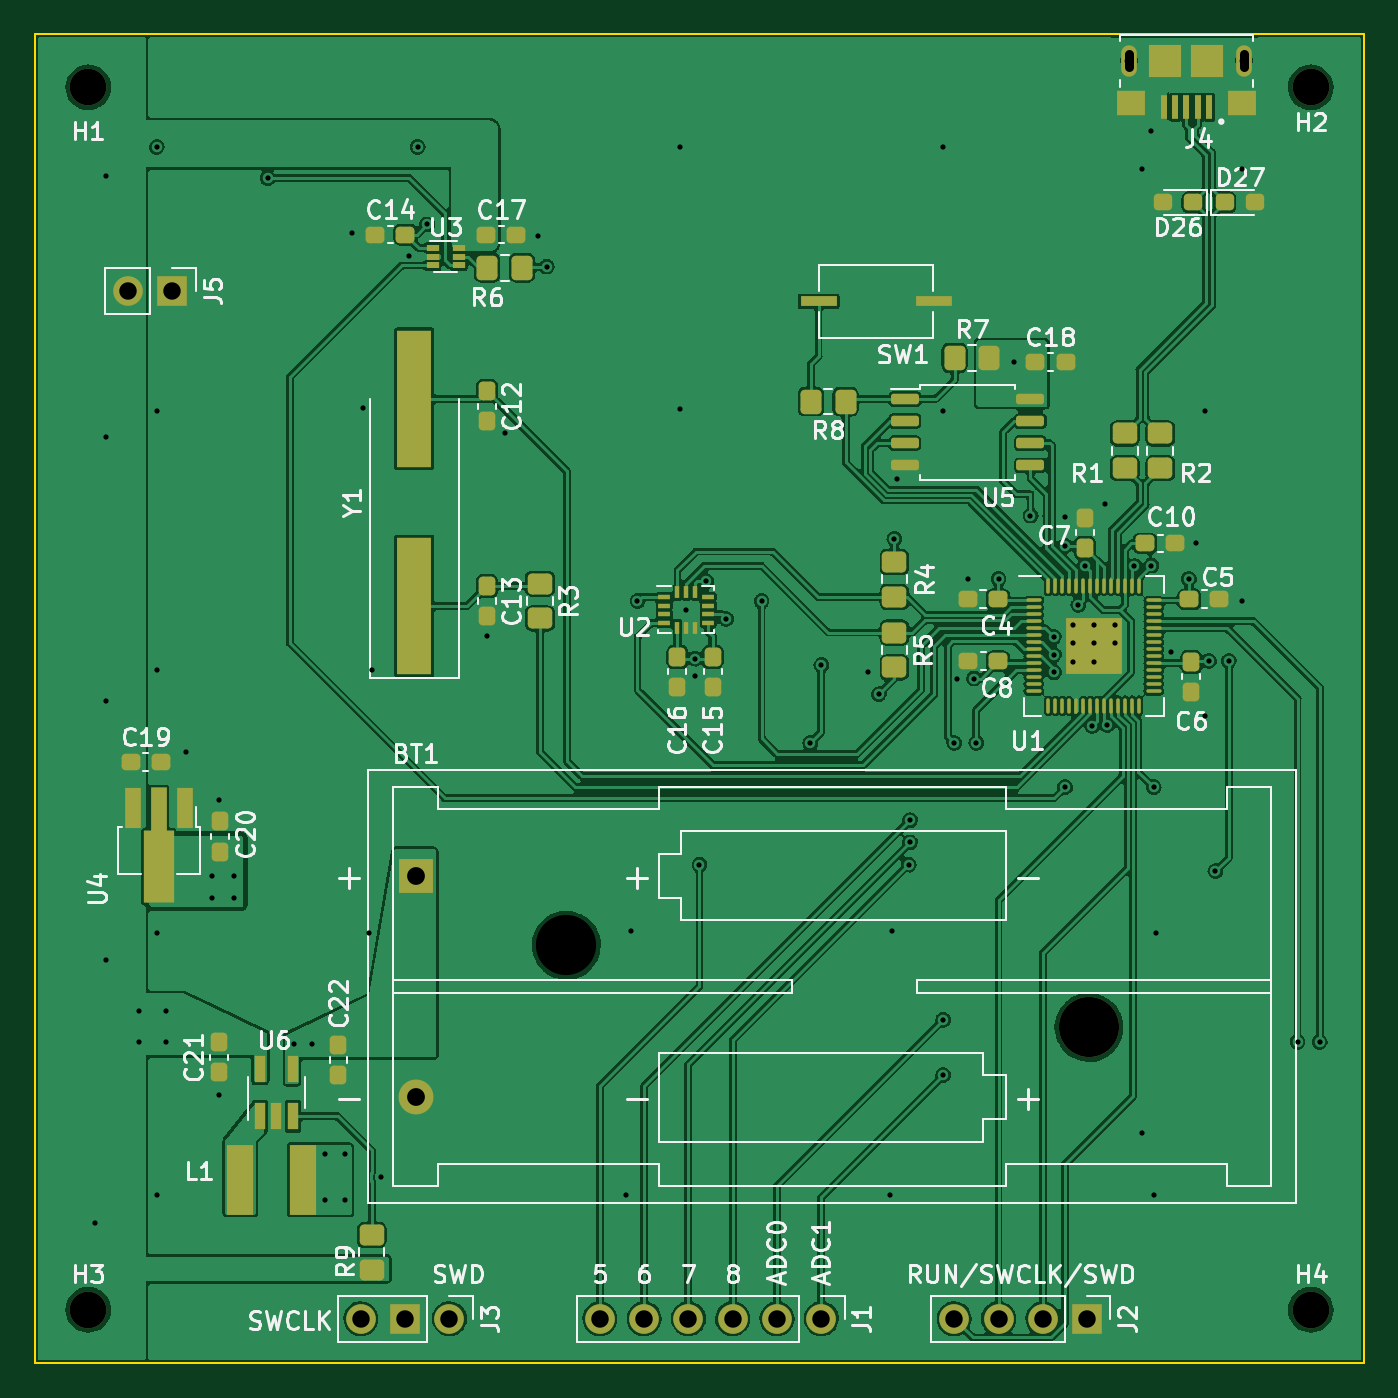
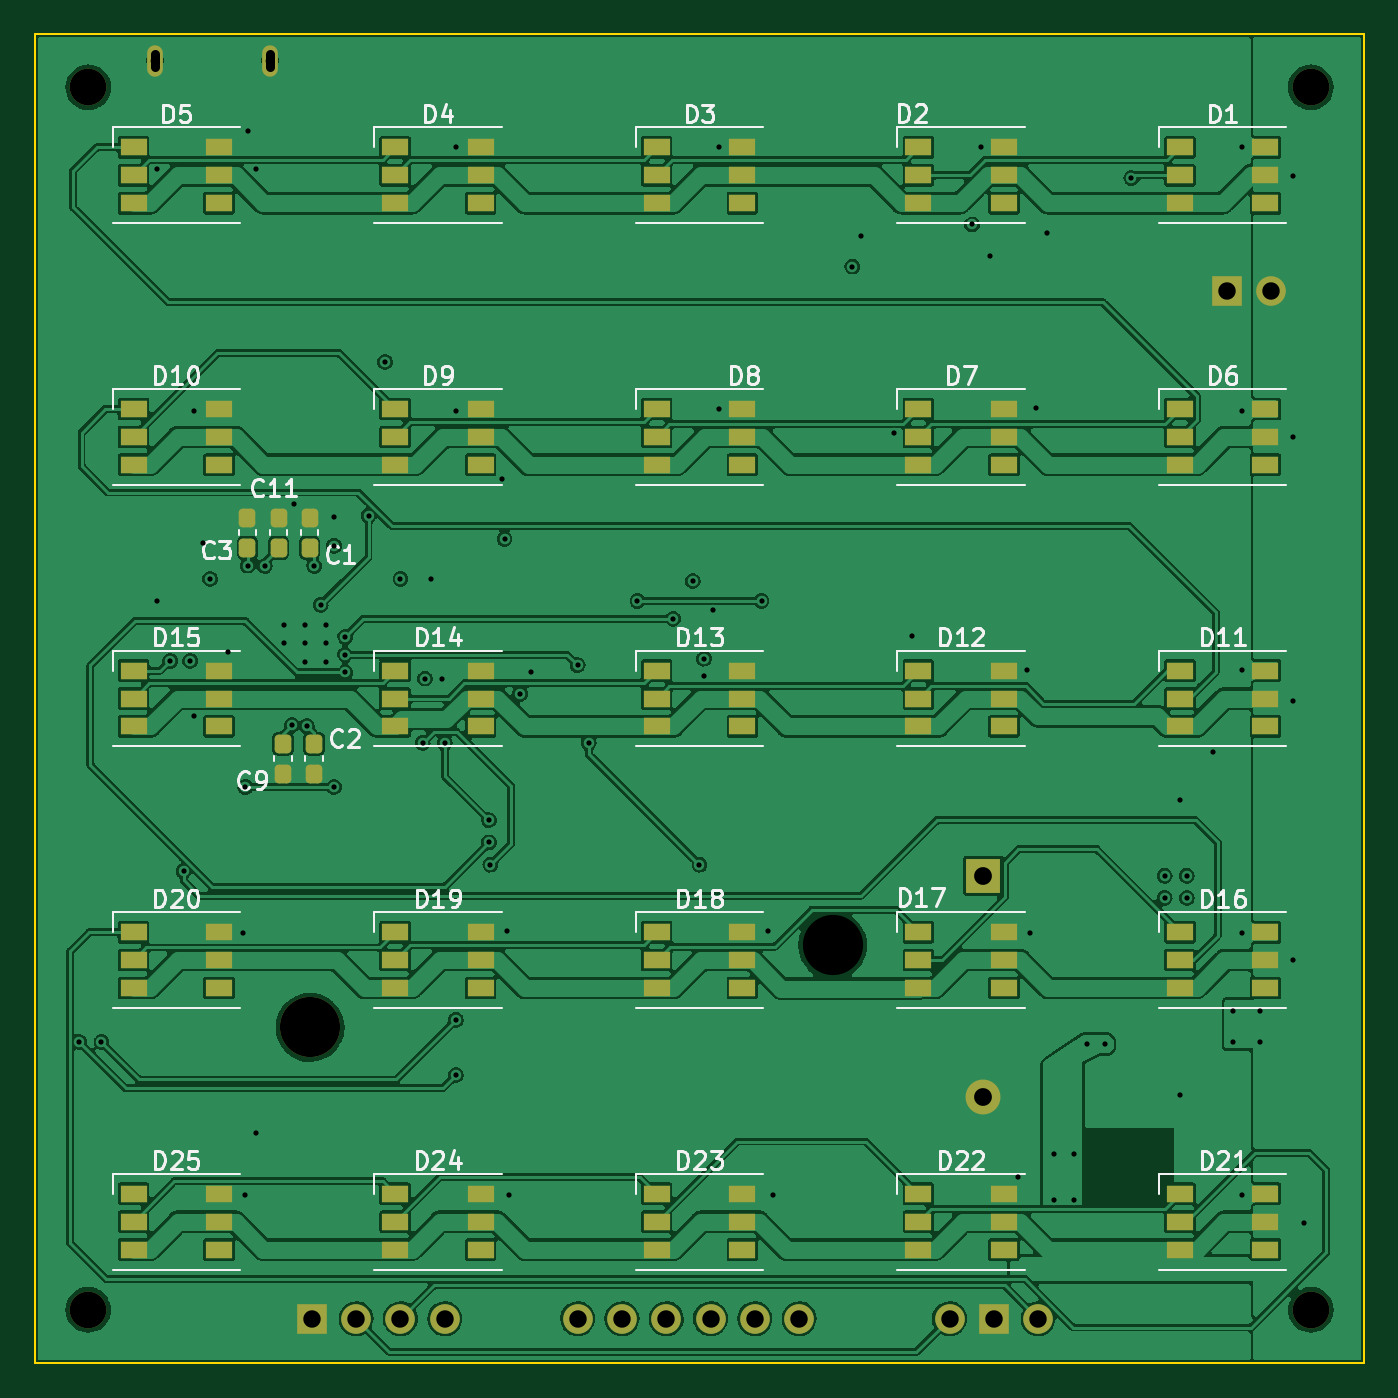
Circuit board: 11 layer files. Board 76.2 x 76.2 mm.
- bottom_copper: control_board-B_Cu.gbl (355563 bytes)
- bottom_mask: control_board-B_Mask.gbs (6334 bytes)
- paste: control_board-B_Paste.gbp (5394 bytes)
- bottom_silk: control_board-B_Silkscreen.gbo (35213 bytes)
- outline: control_board-Edge_Cuts.gm1 (736 bytes)
- top_copper: control_board-F_Cu.gtl (281694 bytes)
- top_mask: control_board-F_Mask.gts (8143 bytes)
- paste: control_board-F_Paste.gtp (7188 bytes)
- top_silk: control_board-F_Silkscreen.gto (60637 bytes)
- drill: control_board-NPTH.drl (604 bytes)
- drill: control_board-PTH.drl (2753 bytes)

=== bottom_copper: control_board-B_Cu.gbl (355563 bytes, source omitted) ===
=== bottom_mask: control_board-B_Mask.gbs ===
G04 #@! TF.GenerationSoftware,KiCad,Pcbnew,(6.0.5)*
G04 #@! TF.CreationDate,2023-04-10T12:53:00-04:00*
G04 #@! TF.ProjectId,control_board,636f6e74-726f-46c5-9f62-6f6172642e6b,rev?*
G04 #@! TF.SameCoordinates,Original*
G04 #@! TF.FileFunction,Soldermask,Bot*
G04 #@! TF.FilePolarity,Negative*
%FSLAX46Y46*%
G04 Gerber Fmt 4.6, Leading zero omitted, Abs format (unit mm)*
G04 Created by KiCad (PCBNEW (6.0.5)) date 2023-04-10 12:53:00*
%MOMM*%
%LPD*%
G01*
G04 APERTURE LIST*
G04 Aperture macros list*
%AMRoundRect*
0 Rectangle with rounded corners*
0 $1 Rounding radius*
0 $2 $3 $4 $5 $6 $7 $8 $9 X,Y pos of 4 corners*
0 Add a 4 corners polygon primitive as box body*
4,1,4,$2,$3,$4,$5,$6,$7,$8,$9,$2,$3,0*
0 Add four circle primitives for the rounded corners*
1,1,$1+$1,$2,$3*
1,1,$1+$1,$4,$5*
1,1,$1+$1,$6,$7*
1,1,$1+$1,$8,$9*
0 Add four rect primitives between the rounded corners*
20,1,$1+$1,$2,$3,$4,$5,0*
20,1,$1+$1,$4,$5,$6,$7,0*
20,1,$1+$1,$6,$7,$8,$9,0*
20,1,$1+$1,$8,$9,$2,$3,0*%
G04 Aperture macros list end*
%ADD10R,1.700000X1.700000*%
%ADD11O,1.700000X1.700000*%
%ADD12O,0.900000X1.800000*%
%ADD13C,0.500000*%
%ADD14C,2.100000*%
%ADD15C,2.000000*%
%ADD16R,2.000000X2.000000*%
%ADD17C,3.450000*%
%ADD18R,1.500000X1.000000*%
%ADD19RoundRect,0.237500X0.237500X-0.300000X0.237500X0.300000X-0.237500X0.300000X-0.237500X-0.300000X0*%
%ADD20RoundRect,0.237500X-0.237500X0.300000X-0.237500X-0.300000X0.237500X-0.300000X0.237500X0.300000X0*%
G04 APERTURE END LIST*
D10*
X161925000Y-124460000D03*
D11*
X159385000Y-124460000D03*
X156845000Y-124460000D03*
X154305000Y-124460000D03*
D12*
X170918250Y-52324000D03*
X164318250Y-52324000D03*
D13*
X170918250Y-52324000D03*
X164318250Y-52324000D03*
D14*
X174752000Y-53848000D03*
D15*
X123420000Y-111760000D03*
D16*
X123420000Y-99060000D03*
D17*
X162030000Y-107760000D03*
D11*
X125365000Y-124460000D03*
D10*
X122825000Y-124460000D03*
D11*
X120285000Y-124460000D03*
D14*
X104648000Y-123952000D03*
D11*
X146685000Y-124460000D03*
X144145000Y-124460000D03*
X141605000Y-124460000D03*
X139065000Y-124460000D03*
X136525000Y-124460000D03*
X133985000Y-124460000D03*
D10*
X109479000Y-65532000D03*
D11*
X106939000Y-65532000D03*
D14*
X104648000Y-53848000D03*
X174752000Y-123952000D03*
D18*
X157150000Y-117300000D03*
X157150000Y-118900000D03*
X157150000Y-120500000D03*
X152250000Y-120500000D03*
X152250000Y-118900000D03*
X152250000Y-117300000D03*
X172150000Y-117300000D03*
X172150000Y-118900000D03*
X172150000Y-120500000D03*
X167250000Y-120500000D03*
X167250000Y-118900000D03*
X167250000Y-117300000D03*
D19*
X162060000Y-80264000D03*
X162060000Y-78539000D03*
D18*
X142150000Y-57300000D03*
X142150000Y-58900000D03*
X142150000Y-60500000D03*
X137250000Y-60500000D03*
X137250000Y-58900000D03*
X137250000Y-57300000D03*
X112150000Y-57300000D03*
X112150000Y-58900000D03*
X112150000Y-60500000D03*
X107250000Y-60500000D03*
X107250000Y-58900000D03*
X107250000Y-57300000D03*
D19*
X165616000Y-80264000D03*
X165616000Y-78539000D03*
D18*
X157150000Y-87300000D03*
X157150000Y-88900000D03*
X157150000Y-90500000D03*
X152250000Y-90500000D03*
X152250000Y-88900000D03*
X152250000Y-87300000D03*
X142150000Y-87300000D03*
X142150000Y-88900000D03*
X142150000Y-90500000D03*
X137250000Y-90500000D03*
X137250000Y-88900000D03*
X137250000Y-87300000D03*
D20*
X161806000Y-91493000D03*
X161806000Y-93218000D03*
D18*
X127150000Y-72300000D03*
X127150000Y-73900000D03*
X127150000Y-75500000D03*
X122250000Y-75500000D03*
X122250000Y-73900000D03*
X122250000Y-72300000D03*
X157150000Y-72300000D03*
X157150000Y-73900000D03*
X157150000Y-75500000D03*
X152250000Y-75500000D03*
X152250000Y-73900000D03*
X152250000Y-72300000D03*
X172150000Y-87300000D03*
X172150000Y-88900000D03*
X172150000Y-90500000D03*
X167250000Y-90500000D03*
X167250000Y-88900000D03*
X167250000Y-87300000D03*
X112150000Y-102300000D03*
X112150000Y-103900000D03*
X112150000Y-105500000D03*
X107250000Y-105500000D03*
X107250000Y-103900000D03*
X107250000Y-102300000D03*
X142150000Y-117300000D03*
X142150000Y-118900000D03*
X142150000Y-120500000D03*
X137250000Y-120500000D03*
X137250000Y-118900000D03*
X137250000Y-117300000D03*
X157150000Y-57300000D03*
X157150000Y-58900000D03*
X157150000Y-60500000D03*
X152250000Y-60500000D03*
X152250000Y-58900000D03*
X152250000Y-57300000D03*
X172150000Y-57300000D03*
X172150000Y-58900000D03*
X172150000Y-60500000D03*
X167250000Y-60500000D03*
X167250000Y-58900000D03*
X167250000Y-57300000D03*
X142150000Y-102300000D03*
X142150000Y-103900000D03*
X142150000Y-105500000D03*
X137250000Y-105500000D03*
X137250000Y-103900000D03*
X137250000Y-102300000D03*
X172150000Y-72300000D03*
X172150000Y-73900000D03*
X172150000Y-75500000D03*
X167250000Y-75500000D03*
X167250000Y-73900000D03*
X167250000Y-72300000D03*
X172150000Y-102300000D03*
X172150000Y-103900000D03*
X172150000Y-105500000D03*
X167250000Y-105500000D03*
X167250000Y-103900000D03*
X167250000Y-102300000D03*
X142150000Y-72300000D03*
X142150000Y-73900000D03*
X142150000Y-75500000D03*
X137250000Y-75500000D03*
X137250000Y-73900000D03*
X137250000Y-72300000D03*
X127150000Y-102300000D03*
X127150000Y-103900000D03*
X127150000Y-105500000D03*
X122250000Y-105500000D03*
X122250000Y-103900000D03*
X122250000Y-102300000D03*
X127150000Y-57300000D03*
X127150000Y-58900000D03*
X127150000Y-60500000D03*
X122250000Y-60500000D03*
X122250000Y-58900000D03*
X122250000Y-57300000D03*
D20*
X163576000Y-91493000D03*
X163576000Y-93218000D03*
D18*
X112150000Y-117300000D03*
X112150000Y-118900000D03*
X112150000Y-120500000D03*
X107250000Y-120500000D03*
X107250000Y-118900000D03*
X107250000Y-117300000D03*
X157150000Y-102300000D03*
X157150000Y-103900000D03*
X157150000Y-105500000D03*
X152250000Y-105500000D03*
X152250000Y-103900000D03*
X152250000Y-102300000D03*
X112150000Y-87300000D03*
X112150000Y-88900000D03*
X112150000Y-90500000D03*
X107250000Y-90500000D03*
X107250000Y-88900000D03*
X107250000Y-87300000D03*
X127150000Y-87300000D03*
X127150000Y-88900000D03*
X127150000Y-90500000D03*
X122250000Y-90500000D03*
X122250000Y-88900000D03*
X122250000Y-87300000D03*
D19*
X163838000Y-80264000D03*
X163838000Y-78539000D03*
D18*
X112150000Y-72300000D03*
X112150000Y-73900000D03*
X112150000Y-75500000D03*
X107250000Y-75500000D03*
X107250000Y-73900000D03*
X107250000Y-72300000D03*
X127150000Y-117300000D03*
X127150000Y-118900000D03*
X127150000Y-120500000D03*
X122250000Y-120500000D03*
X122250000Y-118900000D03*
X122250000Y-117300000D03*
M02*

=== paste: control_board-B_Paste.gbp ===
G04 #@! TF.GenerationSoftware,KiCad,Pcbnew,(6.0.5)*
G04 #@! TF.CreationDate,2023-04-10T12:53:00-04:00*
G04 #@! TF.ProjectId,control_board,636f6e74-726f-46c5-9f62-6f6172642e6b,rev?*
G04 #@! TF.SameCoordinates,Original*
G04 #@! TF.FileFunction,Paste,Bot*
G04 #@! TF.FilePolarity,Positive*
%FSLAX46Y46*%
G04 Gerber Fmt 4.6, Leading zero omitted, Abs format (unit mm)*
G04 Created by KiCad (PCBNEW (6.0.5)) date 2023-04-10 12:53:00*
%MOMM*%
%LPD*%
G01*
G04 APERTURE LIST*
G04 Aperture macros list*
%AMRoundRect*
0 Rectangle with rounded corners*
0 $1 Rounding radius*
0 $2 $3 $4 $5 $6 $7 $8 $9 X,Y pos of 4 corners*
0 Add a 4 corners polygon primitive as box body*
4,1,4,$2,$3,$4,$5,$6,$7,$8,$9,$2,$3,0*
0 Add four circle primitives for the rounded corners*
1,1,$1+$1,$2,$3*
1,1,$1+$1,$4,$5*
1,1,$1+$1,$6,$7*
1,1,$1+$1,$8,$9*
0 Add four rect primitives between the rounded corners*
20,1,$1+$1,$2,$3,$4,$5,0*
20,1,$1+$1,$4,$5,$6,$7,0*
20,1,$1+$1,$6,$7,$8,$9,0*
20,1,$1+$1,$8,$9,$2,$3,0*%
G04 Aperture macros list end*
%ADD10R,1.500000X1.000000*%
%ADD11RoundRect,0.237500X0.237500X-0.300000X0.237500X0.300000X-0.237500X0.300000X-0.237500X-0.300000X0*%
%ADD12RoundRect,0.237500X-0.237500X0.300000X-0.237500X-0.300000X0.237500X-0.300000X0.237500X0.300000X0*%
G04 APERTURE END LIST*
D10*
X157150000Y-117300000D03*
X157150000Y-118900000D03*
X157150000Y-120500000D03*
X152250000Y-120500000D03*
X152250000Y-118900000D03*
X152250000Y-117300000D03*
X172150000Y-117300000D03*
X172150000Y-118900000D03*
X172150000Y-120500000D03*
X167250000Y-120500000D03*
X167250000Y-118900000D03*
X167250000Y-117300000D03*
D11*
X162060000Y-80264000D03*
X162060000Y-78539000D03*
D10*
X142150000Y-57300000D03*
X142150000Y-58900000D03*
X142150000Y-60500000D03*
X137250000Y-60500000D03*
X137250000Y-58900000D03*
X137250000Y-57300000D03*
X112150000Y-57300000D03*
X112150000Y-58900000D03*
X112150000Y-60500000D03*
X107250000Y-60500000D03*
X107250000Y-58900000D03*
X107250000Y-57300000D03*
D11*
X165616000Y-80264000D03*
X165616000Y-78539000D03*
D10*
X157150000Y-87300000D03*
X157150000Y-88900000D03*
X157150000Y-90500000D03*
X152250000Y-90500000D03*
X152250000Y-88900000D03*
X152250000Y-87300000D03*
X142150000Y-87300000D03*
X142150000Y-88900000D03*
X142150000Y-90500000D03*
X137250000Y-90500000D03*
X137250000Y-88900000D03*
X137250000Y-87300000D03*
D12*
X161806000Y-91493000D03*
X161806000Y-93218000D03*
D10*
X127150000Y-72300000D03*
X127150000Y-73900000D03*
X127150000Y-75500000D03*
X122250000Y-75500000D03*
X122250000Y-73900000D03*
X122250000Y-72300000D03*
X157150000Y-72300000D03*
X157150000Y-73900000D03*
X157150000Y-75500000D03*
X152250000Y-75500000D03*
X152250000Y-73900000D03*
X152250000Y-72300000D03*
X172150000Y-87300000D03*
X172150000Y-88900000D03*
X172150000Y-90500000D03*
X167250000Y-90500000D03*
X167250000Y-88900000D03*
X167250000Y-87300000D03*
X112150000Y-102300000D03*
X112150000Y-103900000D03*
X112150000Y-105500000D03*
X107250000Y-105500000D03*
X107250000Y-103900000D03*
X107250000Y-102300000D03*
X142150000Y-117300000D03*
X142150000Y-118900000D03*
X142150000Y-120500000D03*
X137250000Y-120500000D03*
X137250000Y-118900000D03*
X137250000Y-117300000D03*
X157150000Y-57300000D03*
X157150000Y-58900000D03*
X157150000Y-60500000D03*
X152250000Y-60500000D03*
X152250000Y-58900000D03*
X152250000Y-57300000D03*
X172150000Y-57300000D03*
X172150000Y-58900000D03*
X172150000Y-60500000D03*
X167250000Y-60500000D03*
X167250000Y-58900000D03*
X167250000Y-57300000D03*
X142150000Y-102300000D03*
X142150000Y-103900000D03*
X142150000Y-105500000D03*
X137250000Y-105500000D03*
X137250000Y-103900000D03*
X137250000Y-102300000D03*
X172150000Y-72300000D03*
X172150000Y-73900000D03*
X172150000Y-75500000D03*
X167250000Y-75500000D03*
X167250000Y-73900000D03*
X167250000Y-72300000D03*
X172150000Y-102300000D03*
X172150000Y-103900000D03*
X172150000Y-105500000D03*
X167250000Y-105500000D03*
X167250000Y-103900000D03*
X167250000Y-102300000D03*
X142150000Y-72300000D03*
X142150000Y-73900000D03*
X142150000Y-75500000D03*
X137250000Y-75500000D03*
X137250000Y-73900000D03*
X137250000Y-72300000D03*
X127150000Y-102300000D03*
X127150000Y-103900000D03*
X127150000Y-105500000D03*
X122250000Y-105500000D03*
X122250000Y-103900000D03*
X122250000Y-102300000D03*
X127150000Y-57300000D03*
X127150000Y-58900000D03*
X127150000Y-60500000D03*
X122250000Y-60500000D03*
X122250000Y-58900000D03*
X122250000Y-57300000D03*
D12*
X163576000Y-91493000D03*
X163576000Y-93218000D03*
D10*
X112150000Y-117300000D03*
X112150000Y-118900000D03*
X112150000Y-120500000D03*
X107250000Y-120500000D03*
X107250000Y-118900000D03*
X107250000Y-117300000D03*
X157150000Y-102300000D03*
X157150000Y-103900000D03*
X157150000Y-105500000D03*
X152250000Y-105500000D03*
X152250000Y-103900000D03*
X152250000Y-102300000D03*
X112150000Y-87300000D03*
X112150000Y-88900000D03*
X112150000Y-90500000D03*
X107250000Y-90500000D03*
X107250000Y-88900000D03*
X107250000Y-87300000D03*
X127150000Y-87300000D03*
X127150000Y-88900000D03*
X127150000Y-90500000D03*
X122250000Y-90500000D03*
X122250000Y-88900000D03*
X122250000Y-87300000D03*
D11*
X163838000Y-80264000D03*
X163838000Y-78539000D03*
D10*
X112150000Y-72300000D03*
X112150000Y-73900000D03*
X112150000Y-75500000D03*
X107250000Y-75500000D03*
X107250000Y-73900000D03*
X107250000Y-72300000D03*
X127150000Y-117300000D03*
X127150000Y-118900000D03*
X127150000Y-120500000D03*
X122250000Y-120500000D03*
X122250000Y-118900000D03*
X122250000Y-117300000D03*
M02*

=== bottom_silk: control_board-B_Silkscreen.gbo (35213 bytes, source omitted) ===
=== outline: control_board-Edge_Cuts.gm1 ===
G04 #@! TF.GenerationSoftware,KiCad,Pcbnew,(6.0.5)*
G04 #@! TF.CreationDate,2023-04-10T12:53:00-04:00*
G04 #@! TF.ProjectId,control_board,636f6e74-726f-46c5-9f62-6f6172642e6b,rev?*
G04 #@! TF.SameCoordinates,Original*
G04 #@! TF.FileFunction,Profile,NP*
%FSLAX46Y46*%
G04 Gerber Fmt 4.6, Leading zero omitted, Abs format (unit mm)*
G04 Created by KiCad (PCBNEW (6.0.5)) date 2023-04-10 12:53:00*
%MOMM*%
%LPD*%
G01*
G04 APERTURE LIST*
G04 #@! TA.AperFunction,Profile*
%ADD10C,0.100000*%
G04 #@! TD*
G04 APERTURE END LIST*
D10*
X101600000Y-127000000D02*
X177800000Y-127000000D01*
X177800000Y-127000000D02*
X177800000Y-50800000D01*
X177800000Y-50800000D02*
X101600000Y-50800000D01*
X101600000Y-50800000D02*
X101600000Y-127000000D01*
M02*

=== top_copper: control_board-F_Cu.gtl (281694 bytes, source omitted) ===
=== top_mask: control_board-F_Mask.gts (8143 bytes, source omitted) ===
=== paste: control_board-F_Paste.gtp (7188 bytes, source omitted) ===
=== top_silk: control_board-F_Silkscreen.gto (60637 bytes, source omitted) ===
=== drill: control_board-NPTH.drl ===
M48
; DRILL file {KiCad (6.0.5)} date Mon Apr 10 12:53:02 2023
; FORMAT={-:-/ absolute / metric / decimal}
; #@! TF.CreationDate,2023-04-10T12:53:02-04:00
; #@! TF.GenerationSoftware,Kicad,Pcbnew,(6.0.5)
; #@! TF.FileFunction,NonPlated,1,4,NPTH
FMAT,2
METRIC
; #@! TA.AperFunction,NonPlated,NPTH,ComponentDrill
T1C0.500
; #@! TA.AperFunction,NonPlated,NPTH,ComponentDrill
T2C2.100
; #@! TA.AperFunction,NonPlated,NPTH,ComponentDrill
T3C3.450
%
G90
G05
T1
X164.318Y-52.324
X170.918Y-52.324
T2
X104.648Y-53.848
X104.648Y-123.952
X174.752Y-53.848
X174.752Y-123.952
T3
X132.06Y-103.06
X162.03Y-107.76
T0
M30

=== drill: control_board-PTH.drl ===
M48
; DRILL file {KiCad (6.0.5)} date Mon Apr 10 12:53:02 2023
; FORMAT={-:-/ absolute / metric / decimal}
; #@! TF.CreationDate,2023-04-10T12:53:02-04:00
; #@! TF.GenerationSoftware,Kicad,Pcbnew,(6.0.5)
; #@! TF.FileFunction,Plated,1,4,PTH
FMAT,2
METRIC
; #@! TA.AperFunction,Plated,PTH,ViaDrill
T1C0.300
; #@! TA.AperFunction,Plated,PTH,ComponentDrill
T2C0.500
; #@! TA.AperFunction,Plated,PTH,ComponentDrill
T3C1.000
; #@! TA.AperFunction,Plated,PTH,ComponentDrill
T4C1.020
%
G90
G05
T1
X105.029Y-118.999
X105.664Y-58.928
X105.664Y-73.914
X105.664Y-89.027
X105.664Y-103.886
X107.569Y-106.807
X107.569Y-108.585
X108.585Y-72.39
X108.585Y-87.249
X108.585Y-102.362
X108.585Y-117.348
X108.588Y-57.272
X109.093Y-106.807
X109.093Y-108.585
X110.236Y-91.948
X111.76Y-99.06
X111.76Y-100.33
X112.141Y-94.742
X112.141Y-111.633
X113.03Y-99.06
X113.03Y-100.33
X114.935Y-59.055
X116.459Y-108.712
X117.475Y-108.712
X118.25Y-115.0
X118.25Y-117.651
X119.38Y-115.0
X119.38Y-117.651
X119.761Y-62.23
X120.396Y-72.263
X120.777Y-102.362
X120.904Y-87.249
X121.412Y-116.332
X123.063Y-63.5
X123.536Y-57.272
X124.079Y-61.722
X127.508Y-85.344
X128.524Y-73.7
X130.429Y-62.357
X130.937Y-64.135
X135.509Y-117.348
X135.763Y-102.235
X136.144Y-83.312
X138.564Y-72.294
X138.58Y-57.272
X138.938Y-83.82
X139.446Y-86.614
X139.446Y-87.63
X139.7Y-98.425
X140.081Y-82.169
X141.224Y-84.328
X143.256Y-83.312
X146.05Y-91.45
X146.685Y-86.995
X149.352Y-87.376
X149.987Y-88.646
X150.622Y-117.348
X150.749Y-102.235
X150.876Y-79.756
X151.003Y-76.327
X151.689Y-98.425
X151.765Y-95.885
X151.765Y-97.155
X153.67Y-57.277
X153.67Y-72.39
X153.67Y-107.315
X153.67Y-110.49
X154.305Y-91.44
X154.448Y-87.757
X155.067Y-82.042
X155.448Y-87.757
X155.575Y-91.44
X156.845Y-82.042
X157.734Y-69.596
X158.676Y-78.412
X160.02Y-85.371
X160.02Y-86.388
X160.02Y-87.403
X160.655Y-78.486
X160.655Y-80.137
X160.655Y-93.98
X161.1Y-84.7
X161.1Y-85.7
X161.1Y-86.8
X161.425Y-83.533
X161.798Y-81.307
X162.22Y-90.465
X162.3Y-84.7
X162.3Y-85.7
X162.3Y-86.8
X162.941Y-77.724
X163.068Y-90.424
X163.5Y-84.7
X163.5Y-85.7
X164.63Y-81.307
X165.1Y-58.549
X165.1Y-113.792
X165.608Y-56.35
X165.608Y-81.28
X165.735Y-93.98
X165.735Y-117.348
X165.862Y-102.362
X166.751Y-86.233
X167.767Y-82.042
X168.148Y-80.01
X168.656Y-72.39
X168.656Y-89.916
X168.91Y-86.741
X169.281Y-98.796
X170.053Y-86.741
X170.815Y-58.549
X170.815Y-83.312
X173.99Y-108.585
X175.26Y-108.585
T3
X106.939Y-65.532
X109.479Y-65.532
X120.285Y-124.46
X122.825Y-124.46
X125.365Y-124.46
X133.985Y-124.46
X136.525Y-124.46
X139.065Y-124.46
X141.605Y-124.46
X144.145Y-124.46
X146.685Y-124.46
X154.305Y-124.46
X156.845Y-124.46
X159.385Y-124.46
X161.925Y-124.46
T4
X123.42Y-99.06
X123.42Y-111.76
T2
X164.318Y-52.674G85X164.318Y-51.974
G05
X170.918Y-52.674G85X170.918Y-51.974
G05
T0
M30

